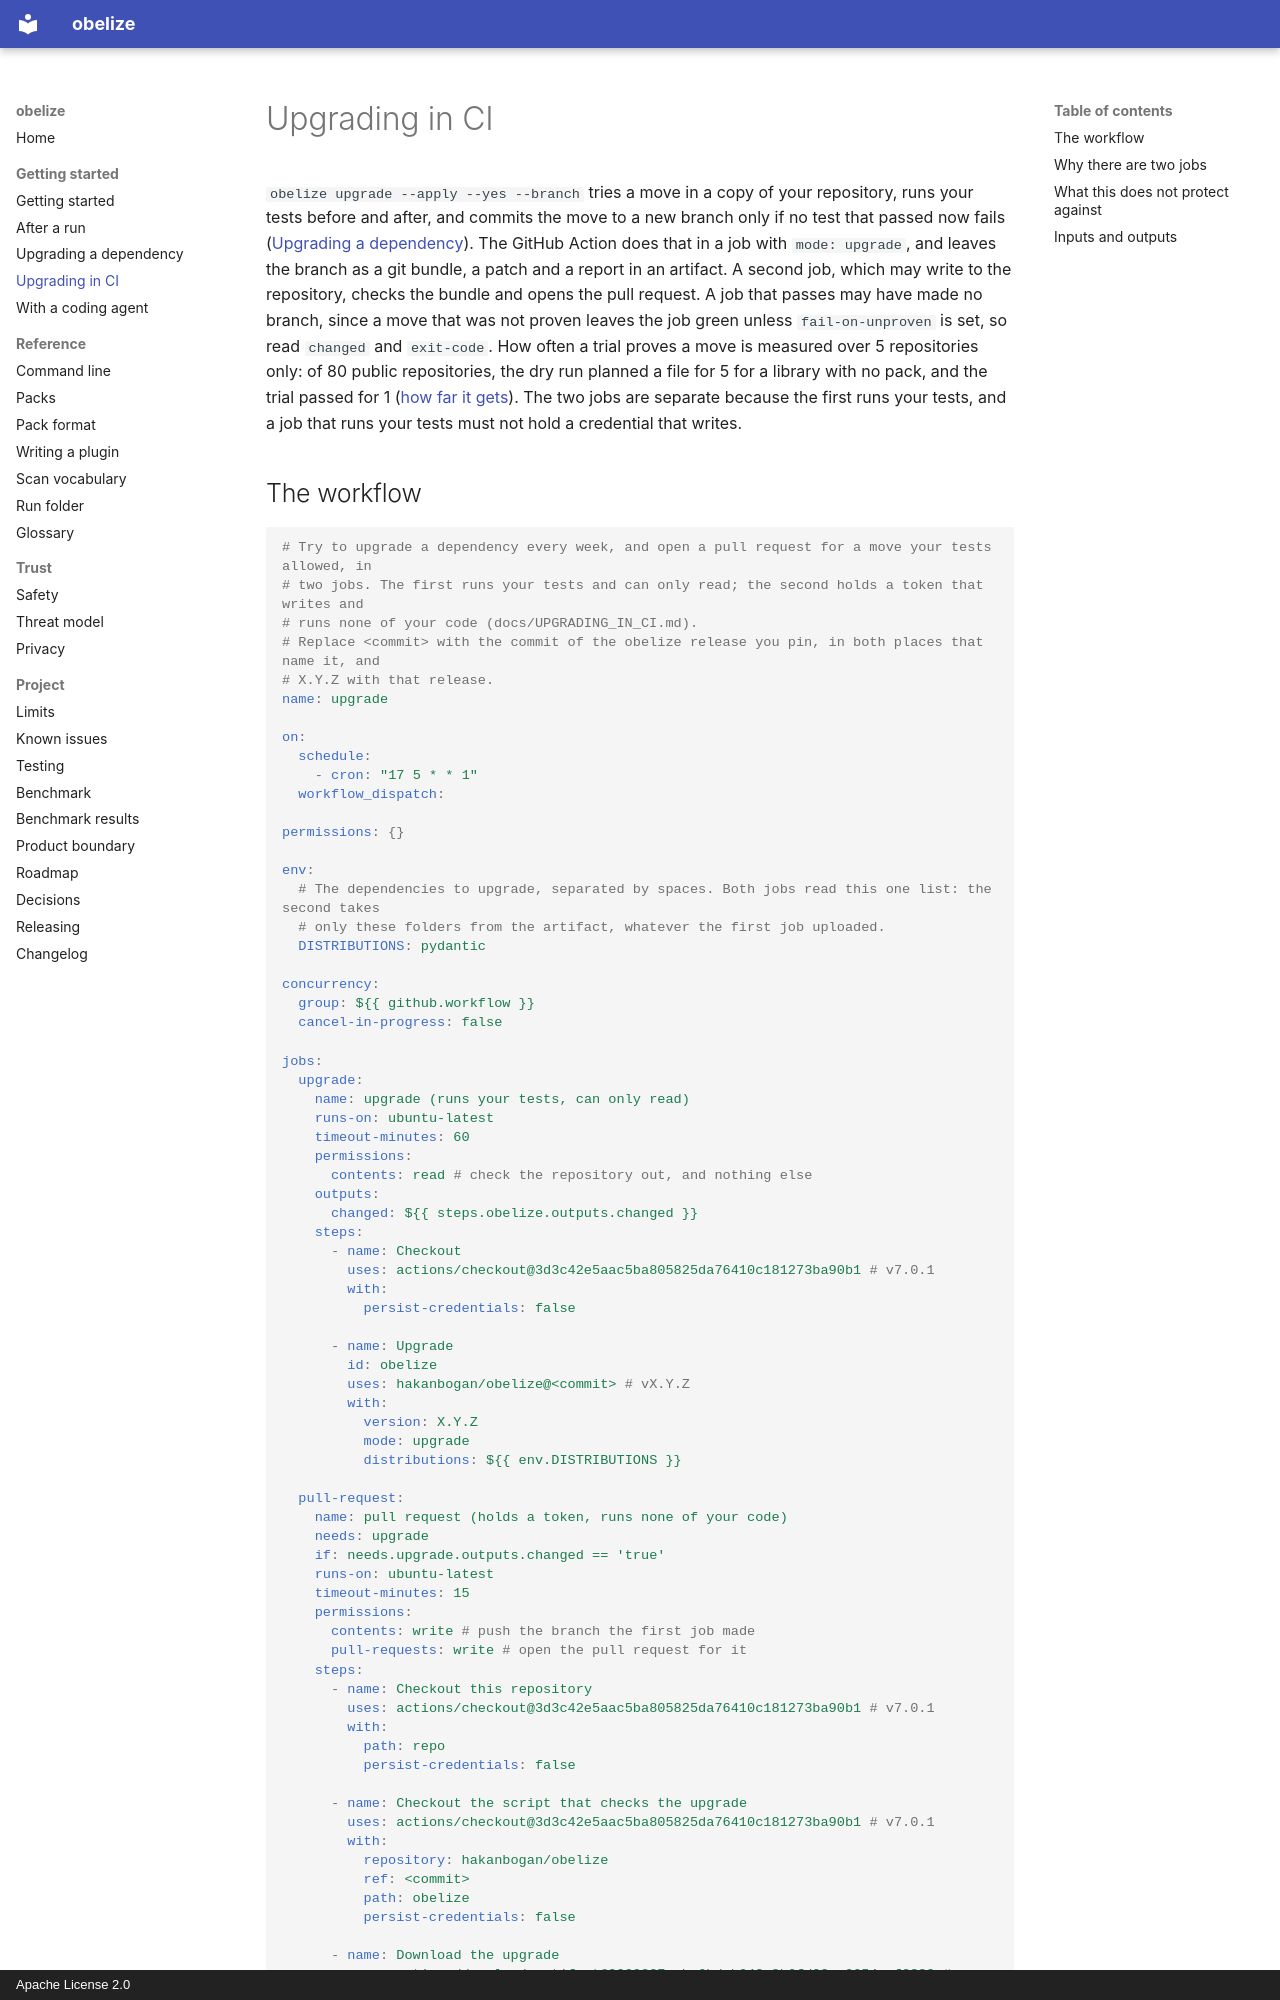

repository: hakanbogan/obelize · page: UPGRADING_IN_CI/index.html · generator: mkdocs · copyright: Apache License 2.0

# Upgrading in CI

`obelize upgrade --apply --yes --branch` tries a move in a copy of your repository, runs your tests
before and after, and commits the move to a new branch only if no test that passed now fails
([Upgrading a dependency](UPGRADING.md)). The GitHub Action does that in a job with `mode: upgrade`,
and leaves the branch as a git bundle, a patch and a report in an artifact. A second job, which may
write to the repository, checks the bundle and opens the pull request. A job that passes may have
made no branch, since a move that was not proven leaves the job green unless `fail-on-unproven` is
set, so read `changed` and `exit-code`. How often a trial proves a move is measured over 5
repositories only: of 80 public repositories, the dry run planned a file for 5 for a library with no
pack, and the trial passed for 1 ([how far it
gets](UPGRADING.md#how-far-it-gets-without-a-pack)). The two jobs are separate because the first
runs your tests, and a job that runs your tests must not hold a credential that writes.
